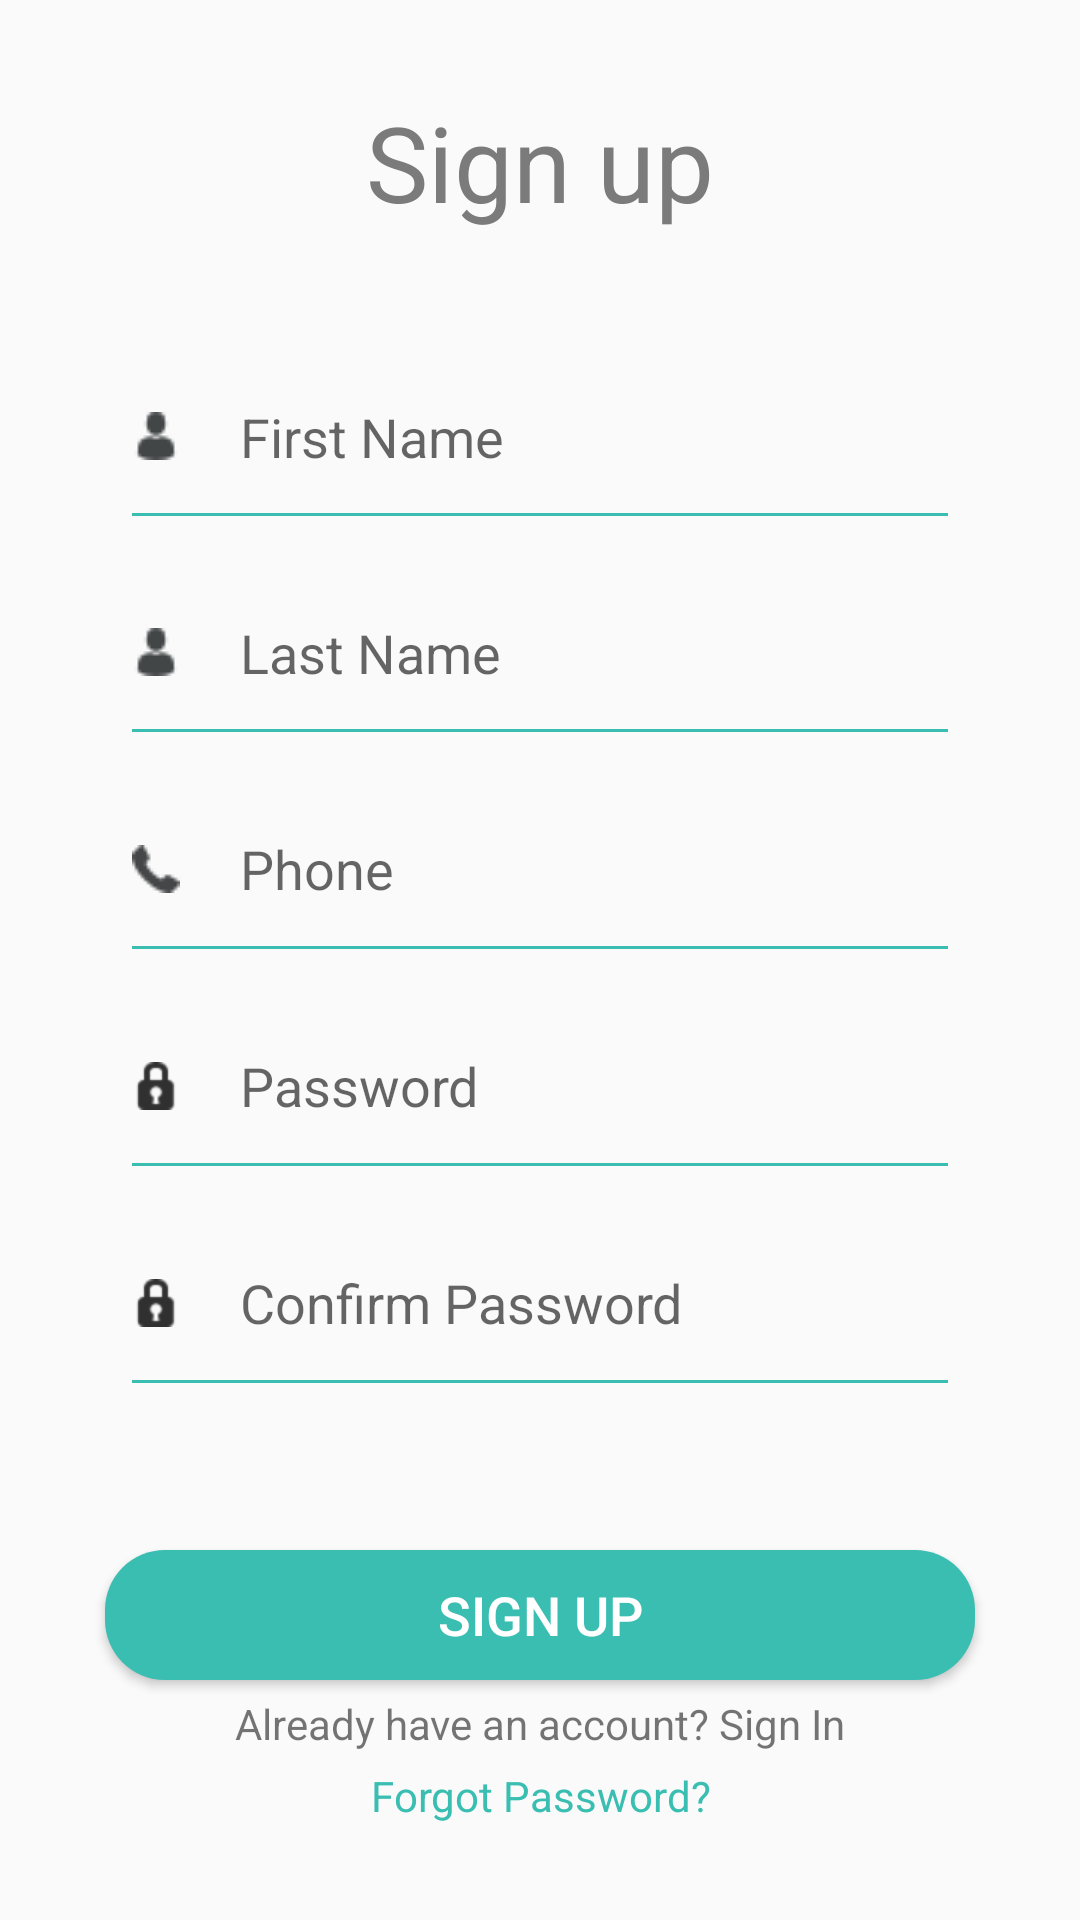

Here is an Android app screen rendered from its layout file. Give the layout XML and the strings, colors and styles it references.
<!-- AndroidManifest.xml: application theme AppTheme -->
<!-- res/layout/activity_sign_up.xml -->
<?xml version="1.0" encoding="utf-8"?>
<LinearLayout xmlns:android="http://schemas.android.com/apk/res/android"
    xmlns:app="http://schemas.android.com/apk/res-auto"
    xmlns:tools="http://schemas.android.com/tools"
    android:layout_width="match_parent"
    android:layout_height="match_parent"
    tools:context=".LoginActivity"
    android:orientation="vertical">

        <TextView
            android:id="@+id/tx1"
            android:layout_width="match_parent"
            android:layout_height="0dp"
            android:layout_weight="1.5"
            android:layout_gravity = "center"
            android:textColor="@color/textColorLight"
            android:text="Sign up"
            android:gravity="center"
            android:textSize="35sp"
            />

    <EditText
        android:id="@+id/first_name"
        android:layout_width="match_parent"
        android:layout_height="0dp"
        android:layout_marginLeft="40dp"
        android:layout_marginRight="40dp"
        android:layout_weight="1"
        android:drawableLeft="@drawable/ic_slots"
        android:drawablePadding="20dp"
        android:ems="10"
        android:hint="First Name"
        android:inputType="textPersonName"
        android:singleLine="true"
        android:theme="@style/MyEditTextTheme"
        />

    <EditText
        android:id="@+id/last_name"
        android:layout_width="match_parent"
        android:layout_height="0dp"
        android:layout_marginLeft="40dp"
        android:layout_marginRight="40dp"
        android:layout_weight="1"
        android:drawableLeft="@drawable/ic_slots"
        android:drawablePadding="20dp"
        android:ems="10"
        android:hint="Last Name"
        android:inputType="textPersonName"
        android:singleLine="true"
        android:theme="@style/MyEditTextTheme"
        />
    <EditText
        android:id="@+id/phone_signup"
        android:layout_width="match_parent"
        android:layout_height="0dp"
        android:layout_marginLeft="40dp"
        android:layout_marginRight="40dp"
        android:layout_weight="1"
        android:drawableLeft="@drawable/ic_phone"
        android:drawablePadding="20dp"
        android:ems="10"
        android:hint="Phone"
        android:inputType="phone"
        android:singleLine="true"
        android:theme="@style/MyEditTextTheme"
        />

    <EditText
        android:id="@+id/password_signup"
        android:layout_width="match_parent"
        android:layout_height="0dp"
        android:layout_gravity="top|center"
        android:layout_marginLeft="40dp"
        android:layout_marginRight="40dp"
        android:layout_weight="1"
        android:drawableLeft="@android:drawable/ic_secure"
        android:drawablePadding="20dp"
        android:ems="10"
        android:hint="Password"
        android:inputType="textPassword"
        android:theme="@style/MyEditTextTheme" />

    <EditText
        android:id="@+id/confirm_pass"
        android:layout_width="match_parent"
        android:layout_height="0dp"
        android:layout_gravity="top|center"
        android:layout_marginLeft="40dp"
        android:layout_marginRight="40dp"
        android:layout_weight="1"
        android:drawableLeft="@android:drawable/ic_secure"
        android:drawablePadding="20dp"
        android:ems="10"
        android:hint="Confirm Password"
        android:inputType="textPassword"
        android:theme="@style/MyEditTextTheme" />

    <TextView
        android:id="@+id/signup_error"
        android:layout_width="match_parent"
        android:layout_height="wrap_content"
        android:layout_weight="0.4"
        android:gravity="center"
        android:textColor="@color/errorColor"/>

    <Button
        android:id="@+id/singupActiv_btn"
        android:layout_width="match_parent"
        android:layout_height="0dp"
        android:layout_marginLeft="35dp"
        android:layout_marginRight="35dp"
        android:layout_marginTop="0dp"
        android:layout_weight="0.6"
        android:background="@drawable/round_button"
        android:text="SIGN UP"
        android:textColor="@color/headerColor"
        android:textSize="18sp" />

    <TextView
        android:id="@+id/textView5"
        android:layout_width="match_parent"
        android:layout_height="0dp"
        android:layout_weight="0.4"
        android:gravity="center_vertical|center_horizontal"
        android:text="Already have an account? Sign In"
        android:textSize="14sp" />

    <TextView
        android:id="@+id/textView6"
        android:layout_width="match_parent"
        android:layout_height="0dp"
        android:layout_weight="0.7"
        android:gravity="top|center_horizontal"
        android:text="Forgot Password?"
        android:textColor="@color/colorPrimary"
        android:textSize="14sp" />

</LinearLayout>
<!-- resources referenced by this layout -->
<resources>
  <color name="colorPrimary">#39BEB1</color>
  <color name="errorColor">#d11414</color>
  <color name="headerColor">#FFFFFF</color>
  <color name="textColorLight">#7c7b7b</color>
  <!-- drawable ic_phone: png bitmap (drawable, 641 bytes) -->
  <!-- drawable ic_slots: png bitmap (drawable, 608 bytes) -->
  <!-- drawable round_button (drawable) -->
  <?xml version="1.0" encoding="utf-8"?>
  <selector xmlns:android="http://schemas.android.com/apk/res/android">
      <item android:state_pressed="false">
          <shape android:shape="rectangle">
              <corners android:radius="10dp"
                  android:bottomLeftRadius="20dp"
                  android:topLeftRadius="20dp"
                  android:topRightRadius="20dp"
                  android:bottomRightRadius="20dp" />
              <solid android:color="@color/colorPrimary" />
          </shape>
      </item>
      <item android:state_pressed="true">
          <shape android:shape="rectangle">
              <corners android:radius="10dp"
                  android:bottomLeftRadius="20dp"
                  android:topLeftRadius="20dp"
                  android:topRightRadius="20dp"
                  android:bottomRightRadius="20dp"/>
              <gradient
                  android:angle="90"
                  android:endColor="@color/colorPrimaryDark"
                  android:startColor="@color/colorPrimary"
                  android:type="linear" />
          </shape>
      </item>
  </selector>
  <style name="MyEditTextTheme">
          <item name="colorControlNormal">@color/colorPrimary</item>
          <item name="colorControlActivated">@color/colorPrimary</item>
          <item name="colorControlHighlight">@color/colorPrimary</item>
      </style>
  <style name="AppTheme" parent="Theme.AppCompat.Light.NoActionBar">
          
          <item name="colorPrimary">@color/colorPrimary</item>
          <item name="colorPrimaryDark">@color/colorPrimaryDark</item>
          <item name="colorAccent">@color/colorAccent</item>
      </style>
  <color name="colorPrimaryDark">#08AE9E</color>
  <color name="colorAccent">#FF4081</color>
</resources>
